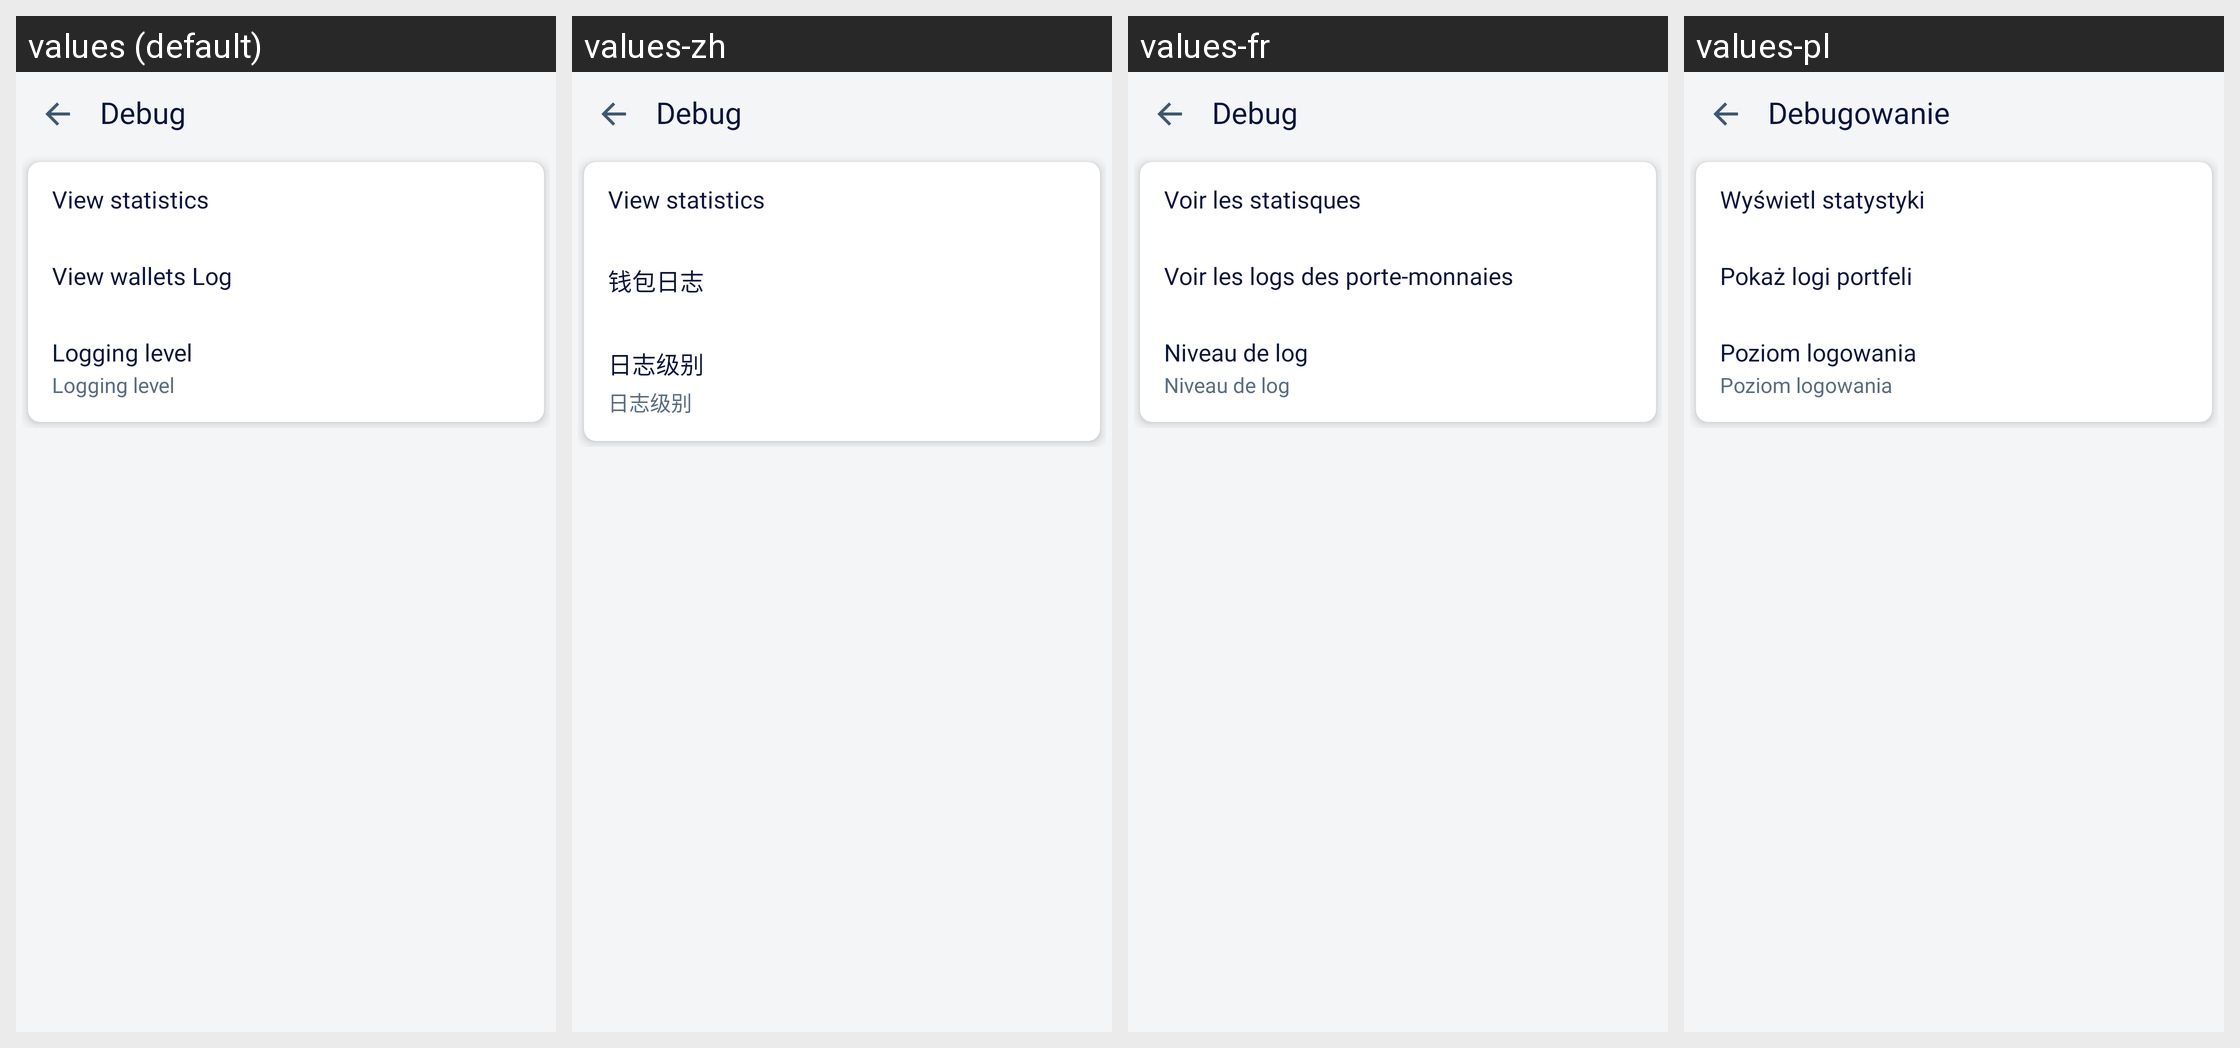

This grid shows one Android layout under several languages. Give, for every string resource on the screen, its name, the default text and each shown locale's text.
Android screen res/layout/activity_debug.xml rendered under 4 locales, left to right: values (default), values-zh, values-fr, values-pl. Device: Nexus 5 (rendered at 1080×1920; each locale shown at half size, 540×960, under a caption strip naming it); theme LightTheme.NoActionBar.
Other locales in the repository, not shown: values-es, values-pt, values-ru, values-vi.
Strings drawn on this screen, with the default value and each locale's value (text and hints the layout hard-codes, and strings that could not be matched under every locale, appear in the picture but are not listed):

debug
  values: Debug
  values-zh: Debug  [not translated; the default value is used]
  values-fr: Debug
  values-pl: Debugowanie

view_statistics
  values: View statistics
  values-zh: View statistics  [not translated; the default value is used]
  values-fr: Voir les statisques
  values-pl: Wyświetl statystyki

view_wallets_log
  values: View wallets Log
  values-zh: 钱包日志
  values-fr: Voir les logs des porte-monnaies
  values-pl: Pokaż logi portfeli

logging_level
  values: Logging level
  values-zh: 日志级别
  values-fr: Niveau de log
  values-pl: Poziom logowania
